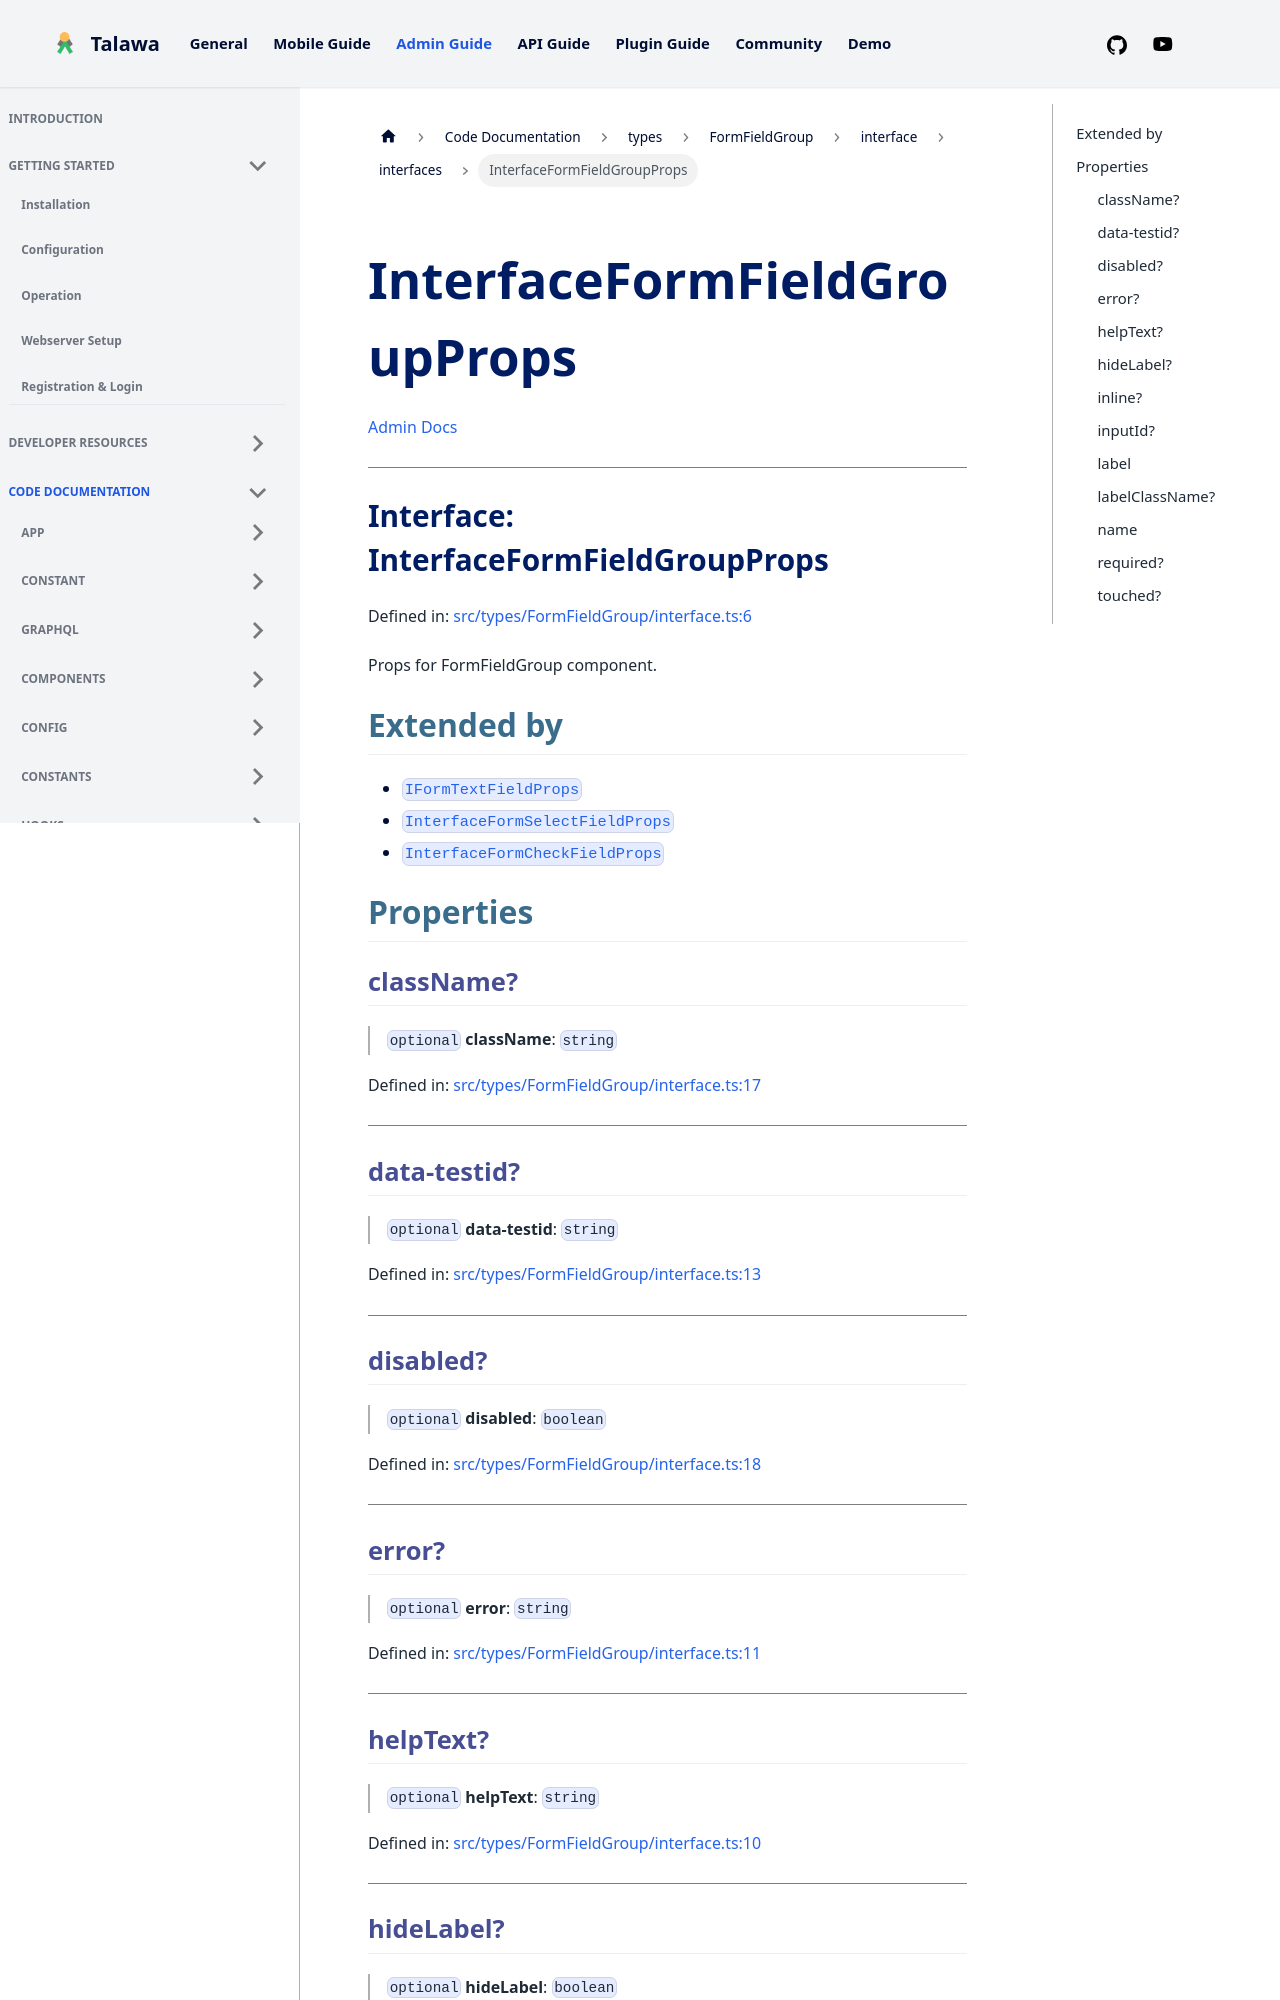

repository: PalisadoesFoundation/talawa-admin · page: docs/auto-docs/types/FormFieldGroup/interface/interfaces/InterfaceFormFieldGroupProps/index.html · generator: docusaurus

[Admin Docs](/)

***

# Interface: InterfaceFormFieldGroupProps

Defined in: [src/types/FormFieldGroup/interface.ts:6](https://github.com/PalisadoesFoundation/talawa-admin/blob/main/src/types/FormFieldGroup/interface.ts#L6)

Props for FormFieldGroup component.

## Extended by

- [`IFormTextFieldProps`](IFormTextFieldProps.md)
- [`InterfaceFormSelectFieldProps`](../../../shared-components/FormFieldGroup/interface/interfaces/InterfaceFormSelectFieldProps.md)
- [`InterfaceFormCheckFieldProps`](../../../shared-components/FormFieldGroup/interface/interfaces/InterfaceFormCheckFieldProps.md)

## Properties

### className?

> `optional` **className**: `string`

Defined in: [src/types/FormFieldGroup/interface.ts:17](https://github.com/PalisadoesFoundation/talawa-admin/blob/main/src/types/FormFieldGroup/interface.ts#L17)

***

### data-testid?

> `optional` **data-testid**: `string`

Defined in: [src/types/FormFieldGroup/interface.ts:13](https://github.com/PalisadoesFoundation/talawa-admin/blob/main/src/types/FormFieldGroup/interface.ts#L13)

***

### disabled?

> `optional` **disabled**: `boolean`

Defined in: [src/types/FormFieldGroup/interface.ts:18](https://github.com/PalisadoesFoundation/talawa-admin/blob/main/src/types/FormFieldGroup/interface.ts#L18)

***

### error?

> `optional` **error**: `string`

Defined in: [src/types/FormFieldGroup/interface.ts:11](https://github.com/PalisadoesFoundation/talawa-admin/blob/main/src/types/FormFieldGroup/interface.ts#L11)

***

### helpText?

> `optional` **helpText**: `string`

Defined in: [src/types/FormFieldGroup/interface.ts:10](https://github.com/PalisadoesFoundation/talawa-admin/blob/main/src/types/FormFieldGroup/interface.ts#L10)

***
